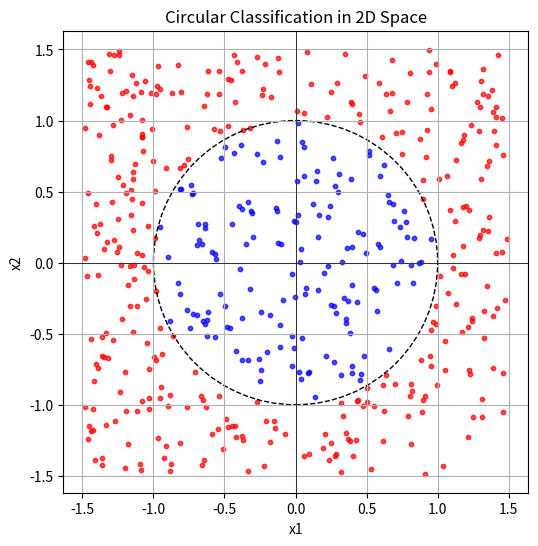
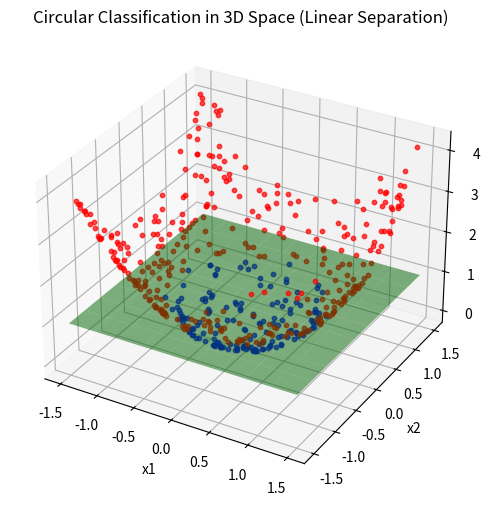

The matplotlib source for these figures, in order:
import numpy as np
import matplotlib.pyplot as plt
from mpl_toolkits.mplot3d import Axes3D

# Generate circular data
np.random.seed(42)
n_samples = 500
radius = 1.0

# Generate random points in 2D space
X = np.random.uniform(-1.5, 1.5, (n_samples, 2))

# Assign class based on distance from origin
y = np.array([1 if np.linalg.norm(point) < radius else 0 for point in X])

# 2D Visualization
fig, ax = plt.subplots(figsize=(6, 6))
for point, label in zip(X, y):
    color = 'blue' if label == 1 else 'red'
    ax.scatter(point[0], point[1], color=color, s=10, alpha=0.7)
circle = plt.Circle((0, 0), radius, color='black', fill=False, linestyle='--')
ax.add_artist(circle)
ax.axhline(0, color='black', linewidth=0.5)
ax.axvline(0, color='black', linewidth=0.5)
ax.set_title("Circular Classification in 2D Space")
ax.set_xlabel("x1")
ax.set_ylabel("x2")
ax.set_aspect('equal', adjustable='datalim')
plt.grid()
plt.show()

# Map data to a higher-dimensional space: z = x1^2 + x2^2
z = np.sum(X**2, axis=1).reshape(-1, 1)
X_3D = np.hstack((X, z))

# 3D Visualization
fig = plt.figure(figsize=(6, 6))
ax = fig.add_subplot(111, projection='3d')
for point, label in zip(X_3D, y):
    color = 'blue' if label == 1 else 'red'
    ax.scatter(point[0], point[1], point[2], color=color, s=10, alpha=0.7)
ax.set_title("Circular Classification in 3D Space (Linear Separation)")
ax.set_xlabel("x1")
ax.set_ylabel("x2")
ax.set_zlabel("z = x1^2 + x2^2")

# Add a separating plane
xx, yy = np.linspace(-1.5, 1.5, 10), np.linspace(-1.5, 1.5, 10)
XX, YY = np.meshgrid(xx, yy)
ZZ = radius**2 * np.ones_like(XX)
ax.plot_surface(XX, YY, ZZ, alpha=0.5, color='green')
plt.show()
